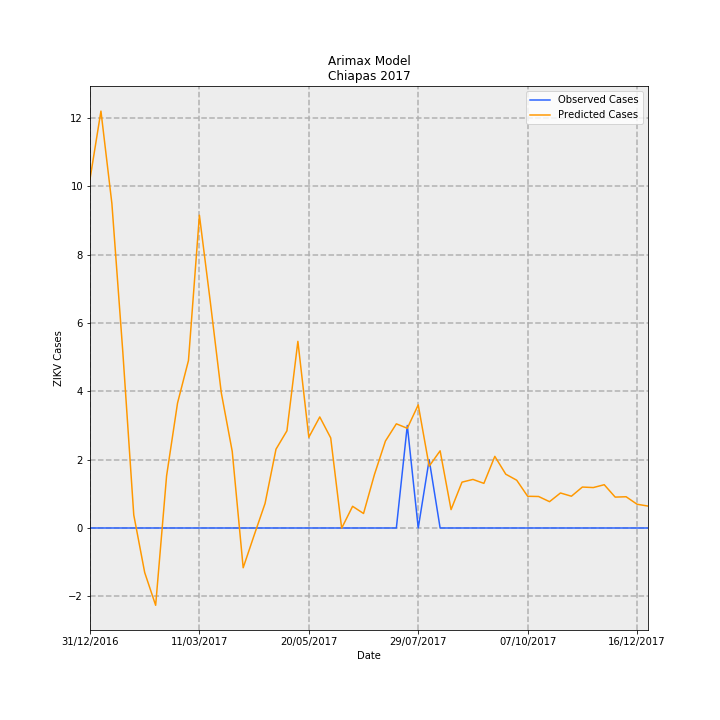

The table this chart was drawn from, first rows:
Date, predictions_incidence, observed_incidence, Predicted Cases, Observed Cases, error
31/12/2016, 0.1957, 0.0, 10.21, 0.0, -10.21
07/01/2017, 0.2338, 0.0, 12.2, 0.0, -12.2
14/01/2017, 0.182, 0.0, 9.497, 0.0, -9.497
21/01/2017, 0.09867, 0.0, 5.149, 0.0, -5.149
28/01/2017, 0.007315, 0.0, 0.3817, 0.0, -0.3817
04/02/2017, -0.025, 0.0, -1.305, 0.0, 1.305
11/02/2017, -0.04335, 0.0, -2.262, 0.0, 2.262
18/02/2017, 0.02922, 0.0, 1.525, 0.0, -1.525
25/02/2017, 0.07007, 0.0, 3.656, 0.0, -3.656
04/03/2017, 0.09396, 0.0, 4.903, 0.0, -4.903
11/03/2017, 0.1754, 0.0, 9.153, 0.0, -9.153
18/03/2017, 0.1266, 0.0, 6.607, 0.0, -6.607
25/03/2017, 0.07583, 0.0, 3.957, 0.0, -3.957
01/04/2017, 0.04295, 0.0, 2.241, 0.0, -2.241
08/04/2017, -0.0223, 0.0, -1.164, 0.0, 1.164
15/04/2017, -0.004108, 0.0, -0.2143, 0.0, 0.2143
22/04/2017, 0.01377, 0.0, 0.7183, 0.0, -0.7183
29/04/2017, 0.0442, 0.0, 2.306, 0.0, -2.306
06/05/2017, 0.05452, 0.0, 2.845, 0.0, -2.845
13/05/2017, 0.1047, 0.0, 5.463, 0.0, -5.463
20/05/2017, 0.05089, 0.0, 2.655, 0.0, -2.655
27/05/2017, 0.06228, 0.0, 3.25, 0.0, -3.25
03/06/2017, 0.05053, 0.0, 2.637, 0.0, -2.637
10/06/2017, -0.0001323, 0.0, -0.006901, 0.0, 0.006901
17/06/2017, 0.01216, 0.0, 0.6346, 0.0, -0.6346
24/06/2017, 0.008136, 0.0, 0.4245, 0.0, -0.4245
01/07/2017, 0.03004, 0.0, 1.567, 0.0, -1.567
08/07/2017, 0.04875, 0.0, 2.544, 0.0, -2.544
15/07/2017, 0.05842, 0.0, 3.049, 0.0, -3.049
22/07/2017, 0.05593, 0.05749, 2.918, 3.0, 0.08155
29/07/2017, 0.06905, 0.0, 3.603, 0.0, -3.603
05/08/2017, 0.03466, 0.03833, 1.809, 2.0, 0.1913
12/08/2017, 0.04329, 0.0, 2.259, 0.0, -2.259
19/08/2017, 0.01031, 0.0, 0.5379, 0.0, -0.5379
26/08/2017, 0.02572, 0.0, 1.342, 0.0, -1.342
02/09/2017, 0.02724, 0.0, 1.421, 0.0, -1.421
09/09/2017, 0.02503, 0.0, 1.306, 0.0, -1.306
16/09/2017, 0.04017, 0.0, 2.096, 0.0, -2.096
23/09/2017, 0.03018, 0.0, 1.575, 0.0, -1.575
30/09/2017, 0.0268, 0.0, 1.398, 0.0, -1.398
07/10/2017, 0.01779, 0.0, 0.9283, 0.0, -0.9283
14/10/2017, 0.01767, 0.0, 0.9218, 0.0, -0.9218
21/10/2017, 0.01477, 0.0, 0.7706, 0.0, -0.7706
28/10/2017, 0.01964, 0.0, 1.025, 0.0, -1.025
04/11/2017, 0.01782, 0.0, 0.9297, 0.0, -0.9297
11/11/2017, 0.02296, 0.0, 1.198, 0.0, -1.198
18/11/2017, 0.02268, 0.0, 1.183, 0.0, -1.183
25/11/2017, 0.02428, 0.0, 1.267, 0.0, -1.267
02/12/2017, 0.01733, 0.0, 0.904, 0.0, -0.904
09/12/2017, 0.01752, 0.0, 0.9143, 0.0, -0.9143
16/12/2017, 0.01333, 0.0, 0.6954, 0.0, -0.6954
23/12/2017, 0.01229, 0.0, 0.6415, 0.0, -0.6415
